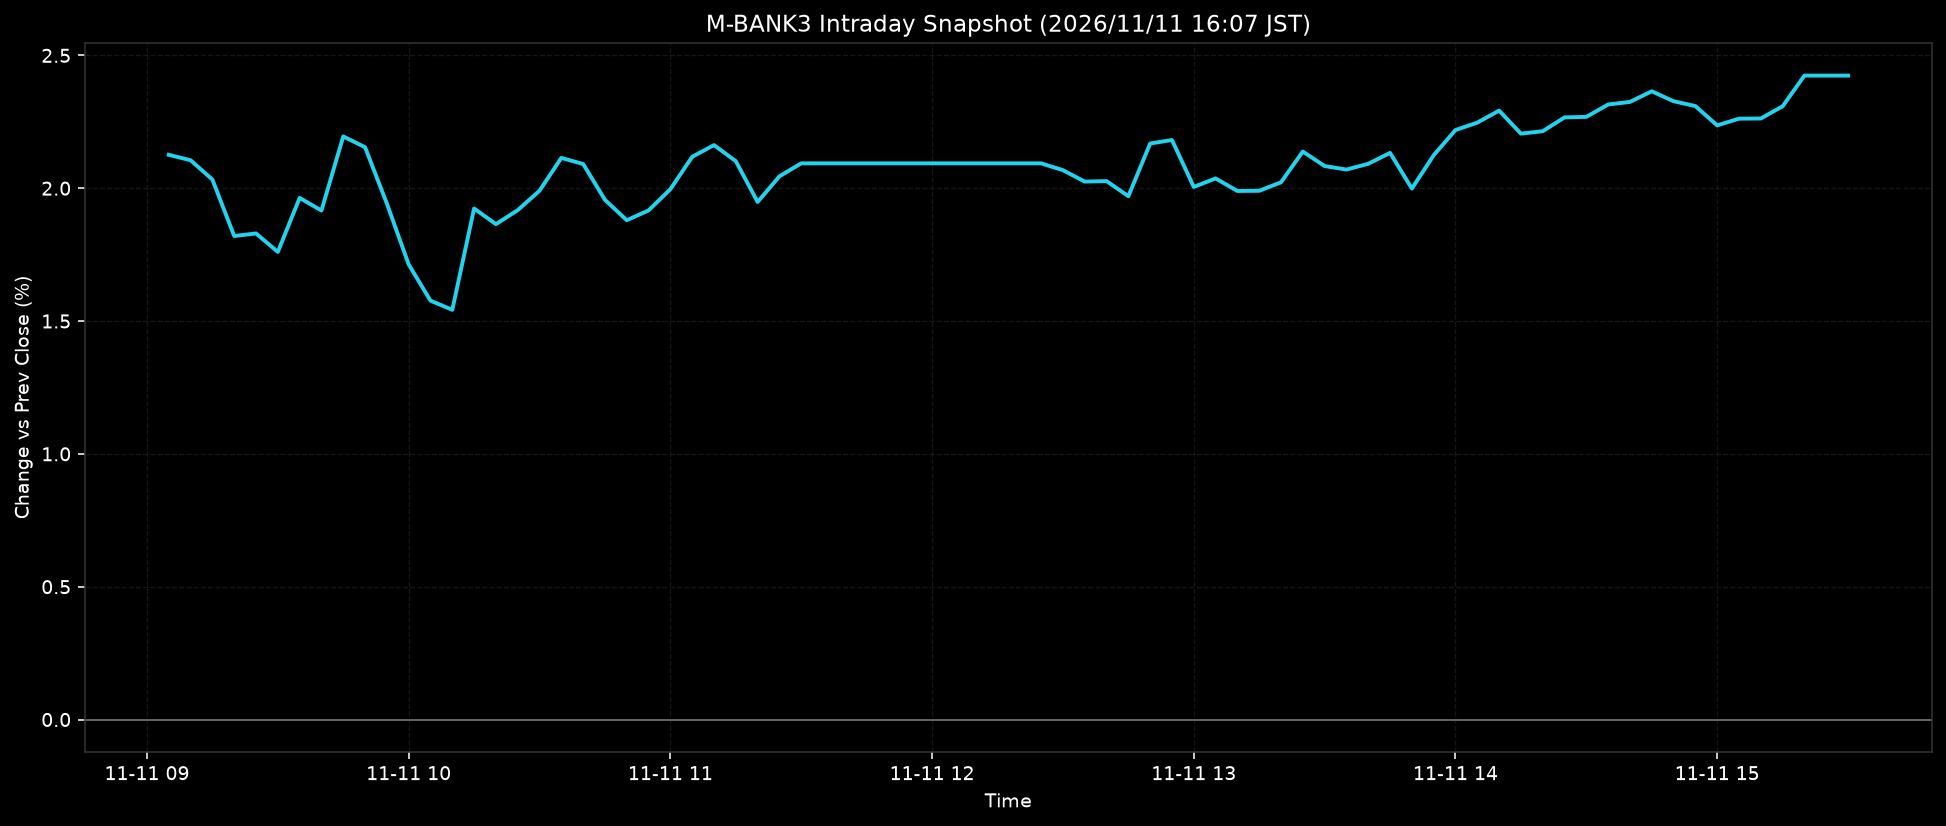

Data behind this chart, as committed beside it:
ts, pct
2026-11-11T09:05:00+0900, 2.126
2026-11-11T09:10:00+0900, 2.105
2026-11-11T09:15:00+0900, 2.033
2026-11-11T09:20:00+0900, 1.82
2026-11-11T09:25:00+0900, 1.83
2026-11-11T09:30:00+0900, 1.76
2026-11-11T09:35:00+0900, 1.963
2026-11-11T09:40:00+0900, 1.916
2026-11-11T09:45:00+0900, 2.195
2026-11-11T09:50:00+0900, 2.154
2026-11-11T09:55:00+0900, 1.942
2026-11-11T10:00:00+0900, 1.713
2026-11-11T10:05:00+0900, 1.577
2026-11-11T10:10:00+0900, 1.542
2026-11-11T10:15:00+0900, 1.924
2026-11-11T10:20:00+0900, 1.865
2026-11-11T10:25:00+0900, 1.917
2026-11-11T10:30:00+0900, 1.991
2026-11-11T10:35:00+0900, 2.114
2026-11-11T10:40:00+0900, 2.091
2026-11-11T10:45:00+0900, 1.956
2026-11-11T10:50:00+0900, 1.879
2026-11-11T10:55:00+0900, 1.916
2026-11-11T11:00:00+0900, 1.996
2026-11-11T11:05:00+0900, 2.118
2026-11-11T11:10:00+0900, 2.162
2026-11-11T11:15:00+0900, 2.102
2026-11-11T11:20:00+0900, 1.948
2026-11-11T11:25:00+0900, 2.045
2026-11-11T11:30:00+0900, 2.094
2026-11-11T11:35:00+0900, 2.094
2026-11-11T11:40:00+0900, 2.094
2026-11-11T11:45:00+0900, 2.094
2026-11-11T11:50:00+0900, 2.094
2026-11-11T11:55:00+0900, 2.094
2026-11-11T12:00:00+0900, 2.094
2026-11-11T12:05:00+0900, 2.094
2026-11-11T12:10:00+0900, 2.094
2026-11-11T12:15:00+0900, 2.094
2026-11-11T12:20:00+0900, 2.094
2026-11-11T12:25:00+0900, 2.094
2026-11-11T12:30:00+0900, 2.068
2026-11-11T12:35:00+0900, 2.025
2026-11-11T12:40:00+0900, 2.027
2026-11-11T12:45:00+0900, 1.97
2026-11-11T12:50:00+0900, 2.168
2026-11-11T12:55:00+0900, 2.182
2026-11-11T13:00:00+0900, 2.005
2026-11-11T13:05:00+0900, 2.037
2026-11-11T13:10:00+0900, 1.99
2026-11-11T13:15:00+0900, 1.99
2026-11-11T13:20:00+0900, 2.022
2026-11-11T13:25:00+0900, 2.138
2026-11-11T13:30:00+0900, 2.083
2026-11-11T13:35:00+0900, 2.07
2026-11-11T13:40:00+0900, 2.092
2026-11-11T13:45:00+0900, 2.133
2026-11-11T13:50:00+0900, 1.999
2026-11-11T13:55:00+0900, 2.124
2026-11-11T14:00:00+0900, 2.219
... 18 more rows
